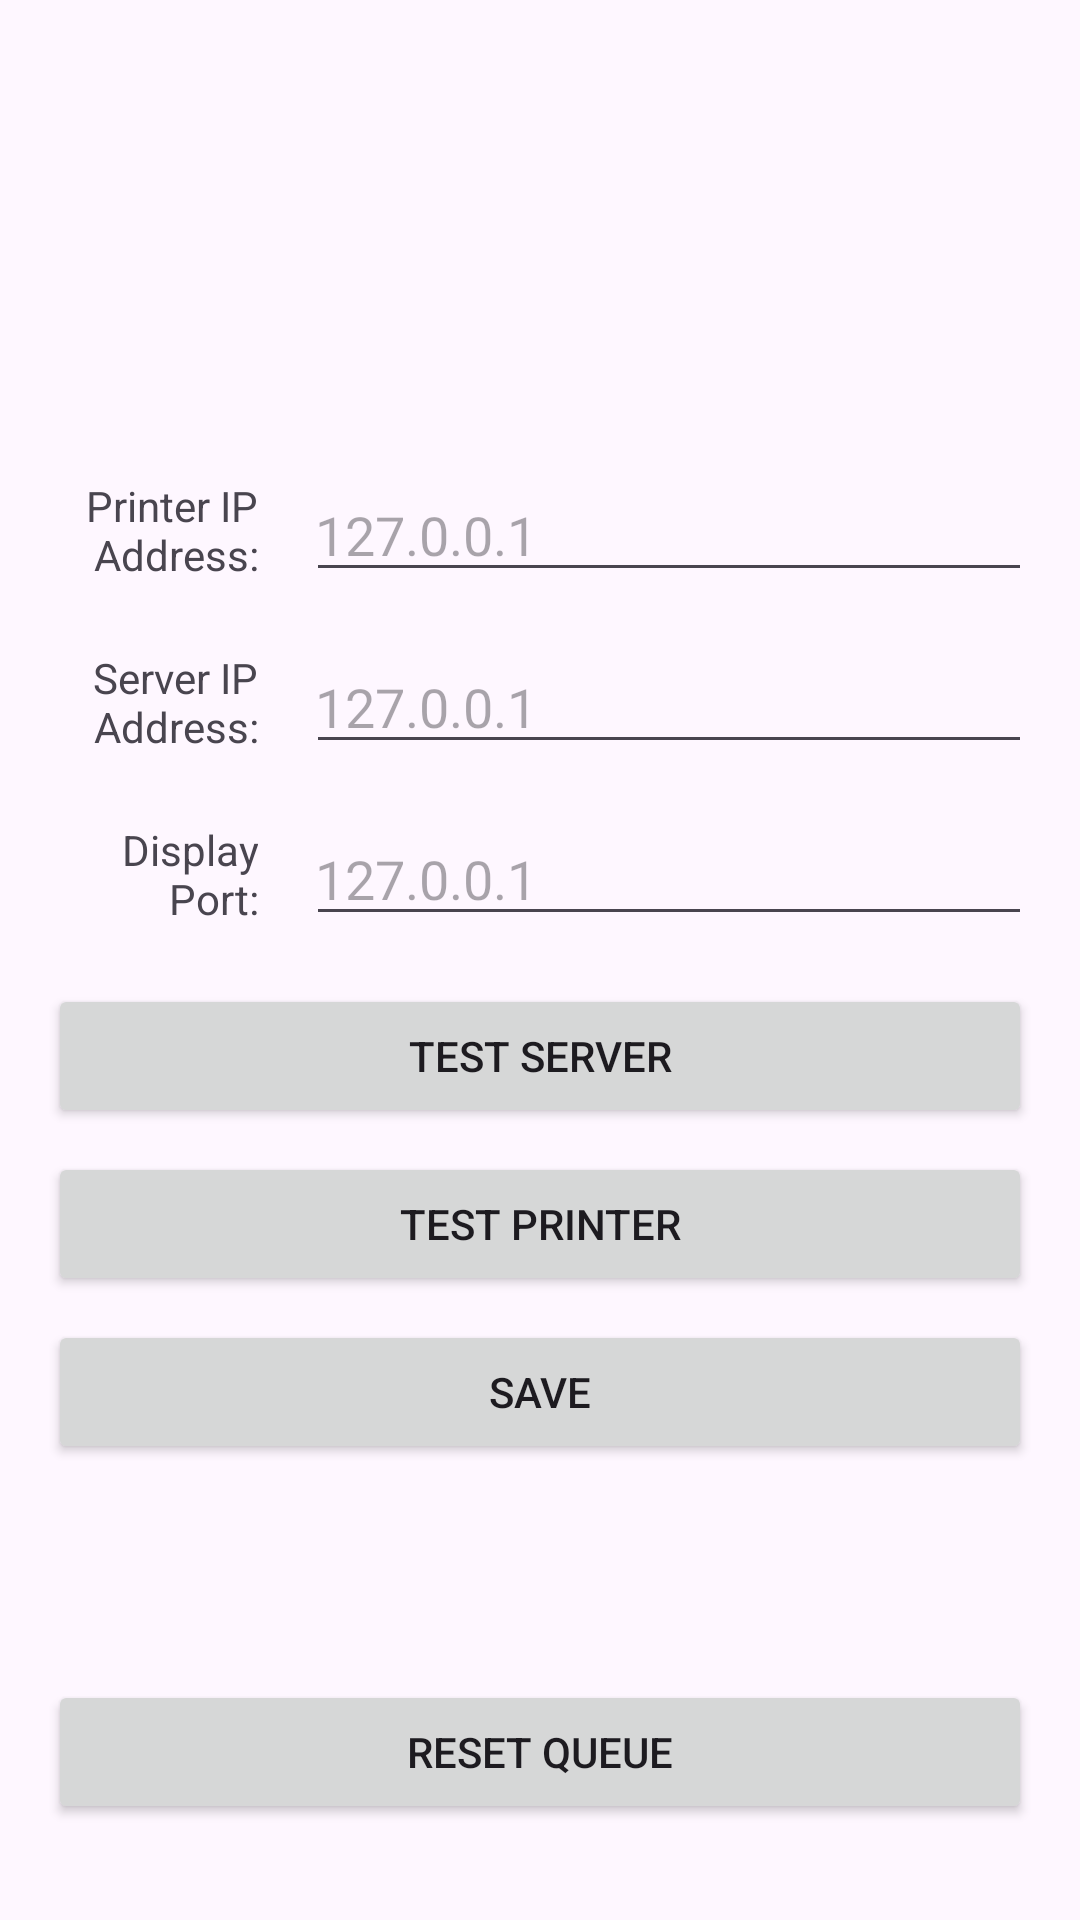

Android layout source for this screen:
<!-- AndroidManifest.xml: application theme Theme.Queue_Encoder_2024 -->
<!-- res/layout/fragment_settings.xml -->
<?xml version="1.0" encoding="utf-8"?>
<androidx.constraintlayout.widget.ConstraintLayout xmlns:android="http://schemas.android.com/apk/res/android"
    xmlns:app="http://schemas.android.com/apk/res-auto"
    xmlns:tools="http://schemas.android.com/tools"
    android:id="@+id/view_settings"
    android:layout_width="match_parent"
    android:layout_height="match_parent"
    tools:context=".frag_Settings"
    android:background="?android:colorBackground"
    android:clickable="true">

    <Button
        android:id="@+id/btn_Reset_Queue"
        android:layout_width="0dp"
        android:layout_height="wrap_content"
        android:layout_marginStart="16dp"
        android:layout_marginEnd="16dp"
        android:layout_marginBottom="32dp"
        android:text="Reset Queue"
        app:layout_constraintBottom_toBottomOf="parent"
        app:layout_constraintEnd_toEndOf="parent"
        app:layout_constraintHorizontal_bias="0.0"
        app:layout_constraintStart_toStartOf="parent" />

    <Button
        android:id="@+id/btn_Save"
        android:layout_width="0dp"
        android:layout_height="wrap_content"
        android:layout_marginStart="16dp"
        android:layout_marginTop="8dp"
        android:layout_marginEnd="16dp"
        android:text="Save"
        app:layout_constraintEnd_toEndOf="parent"
        app:layout_constraintHorizontal_bias="0.0"
        app:layout_constraintStart_toStartOf="parent"
        app:layout_constraintTop_toBottomOf="@+id/btn_Test_Printer" />

    <Button
        android:id="@+id/btn_Test_Printer"
        android:layout_width="0dp"
        android:layout_height="wrap_content"
        android:layout_marginStart="16dp"
        android:layout_marginTop="8dp"
        android:layout_marginEnd="16dp"
        android:text="Test Printer"
        app:layout_constraintEnd_toEndOf="parent"
        app:layout_constraintHorizontal_bias="0.0"
        app:layout_constraintStart_toStartOf="parent"
        app:layout_constraintTop_toBottomOf="@+id/btn_Test_Server" />

    <Button
        android:id="@+id/btn_Test_Server"
        android:layout_width="0dp"
        android:layout_height="wrap_content"
        android:layout_marginStart="16dp"
        android:layout_marginTop="8dp"
        android:layout_marginEnd="16dp"
        android:text="Test Server"
        app:layout_constraintEnd_toEndOf="parent"
        app:layout_constraintHorizontal_bias="0.0"
        app:layout_constraintStart_toStartOf="parent"
        app:layout_constraintTop_toTopOf="@+id/guideline14" />

    <TextView
        android:id="@+id/textView5"
        android:layout_width="70dp"
        android:layout_height="wrap_content"
        android:layout_marginStart="16dp"
        android:text="Printer IP Address:"
        android:textAlignment="textEnd"
        app:layout_constraintBottom_toBottomOf="@+id/txtin_Printer_IP"
        app:layout_constraintEnd_toStartOf="@+id/txtin_Printer_IP"
        app:layout_constraintStart_toStartOf="parent"
        app:layout_constraintTop_toTopOf="@+id/txtin_Printer_IP" />

    <EditText
        android:id="@+id/txtin_Printer_IP"
        android:layout_width="0dp"
        android:layout_height="wrap_content"
        android:layout_marginStart="16dp"
        android:layout_marginEnd="16dp"
        android:layout_marginBottom="16dp"
        android:ems="10"
        android:foreground="@drawable/background_spinner"
        android:hint="127.0.0.1"
        android:paddingLeft="3dp"
        android:paddingRight="3dp"
        app:layout_constraintBottom_toTopOf="@+id/txtin_Server_IP"
        app:layout_constraintEnd_toEndOf="parent"
        app:layout_constraintStart_toEndOf="@+id/textView5" />

    <TextView
        android:id="@+id/textView6"
        android:layout_width="70dp"
        android:layout_height="wrap_content"
        android:layout_marginStart="16dp"
        android:text="Server IP Address:"
        android:textAlignment="textEnd"
        app:layout_constraintBottom_toBottomOf="@+id/txtin_Server_IP"
        app:layout_constraintStart_toStartOf="parent"
        app:layout_constraintTop_toTopOf="@+id/txtin_Server_IP" />

    <EditText
        android:id="@+id/txtin_Server_IP"
        android:layout_width="0dp"
        android:layout_height="wrap_content"
        android:layout_marginStart="16dp"
        android:layout_marginEnd="16dp"
        android:layout_marginBottom="16dp"
        android:ems="10"
        android:foreground="@drawable/background_spinner"
        android:hint="127.0.0.1"
        android:paddingLeft="3dp"
        android:paddingRight="3dp"
        app:layout_constraintBottom_toTopOf="@+id/txtin_Display_Port"
        app:layout_constraintEnd_toEndOf="parent"
        app:layout_constraintHorizontal_bias="0.0"
        app:layout_constraintStart_toEndOf="@+id/textView6" />

    <TextView
        android:id="@+id/textView11"
        android:layout_width="70dp"
        android:layout_height="wrap_content"
        android:layout_marginStart="16dp"
        android:text="Display Port:"
        android:textAlignment="textEnd"
        app:layout_constraintBottom_toBottomOf="@+id/txtin_Display_Port"
        app:layout_constraintStart_toStartOf="parent"
        app:layout_constraintTop_toTopOf="@+id/txtin_Display_Port" />

    <EditText
        android:id="@+id/txtin_Display_Port"
        android:layout_width="0dp"
        android:layout_height="wrap_content"
        android:layout_marginStart="16dp"
        android:layout_marginEnd="16dp"
        android:layout_marginBottom="8dp"
        android:ems="10"
        android:foreground="@drawable/background_spinner"
        android:hint="127.0.0.1"
        android:paddingLeft="3dp"
        android:paddingRight="3dp"
        app:layout_constraintBottom_toTopOf="@+id/guideline14"
        app:layout_constraintEnd_toEndOf="parent"
        app:layout_constraintStart_toEndOf="@+id/textView11" />

    <androidx.constraintlayout.widget.Guideline
        android:id="@+id/guideline13"
        android:layout_width="wrap_content"
        android:layout_height="wrap_content"
        android:orientation="vertical"
        app:layout_constraintGuide_percent="0.5" />

    <androidx.constraintlayout.widget.Guideline
        android:id="@+id/guideline14"
        android:layout_width="wrap_content"
        android:layout_height="wrap_content"
        android:orientation="horizontal"
        app:layout_constraintGuide_percent="0.5" />
</androidx.constraintlayout.widget.ConstraintLayout>
<!-- resources referenced by this layout -->
<resources>
  <style name="Theme.Queue_Encoder_2024" parent="Base.Theme.Queue_Encoder_2024" />
  <style name="Base.Theme.Queue_Encoder_2024" parent="Theme.Material3.DayNight.NoActionBar">
          
          
          
          <item name="colorPrimary">@color/purple_500</item>
          <item name="colorPrimaryVariant">@color/purple_700</item>
          <item name="colorOnPrimary">@color/white</item>
          
          <item name="colorSecondary">@color/teal_200</item>
          <item name="colorSecondaryVariant">@color/teal_700</item>
          <item name="colorOnSecondary">@color/black</item>
          
          <item name="android:statusBarColor" tools:targetApi="l">?attr/colorPrimaryVariant</item>
          
      </style>
  <!-- not gathered from this repository: default colours our renderer supplied (Android Studio template values) -->
  <color name="purple_500">#FF6200EE</color>
  <color name="purple_700">#FF3700B3</color>
  <color name="teal_200">#FF03DAC5</color>
  <color name="teal_700">#FF018786</color>
  <color name="black">#FF000000</color>
  <color name="white">#FFFFFFFF</color>
</resources>
